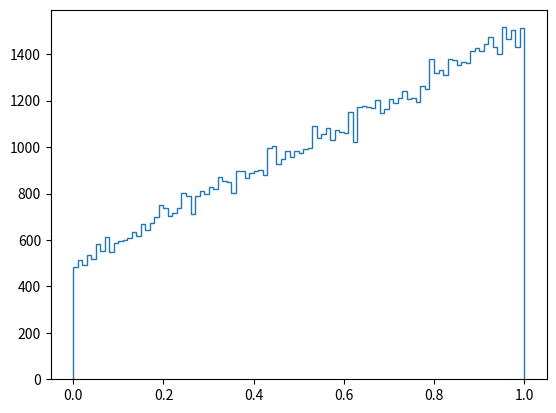

Source code (Python): (Note: this script raises an exception after producing the figure.)
'''
Created on 2013-5-13

[redacted]
'''
if __name__ == '__main__':
    
    import numpy as np
    import matplotlib.pyplot as plt
    
    n = 100000
    X = np.random.random(n)
    Y = -0.5 + np.sqrt(2 * (X + 0.125))    
    plt.hist(Y, 100, normed=1, histtype='step')
        
    refX = np.arange(0, 1, 0.01)
    refY = refX + 0.5
    
    plt.plot(refX, refY)  
    plt.show()